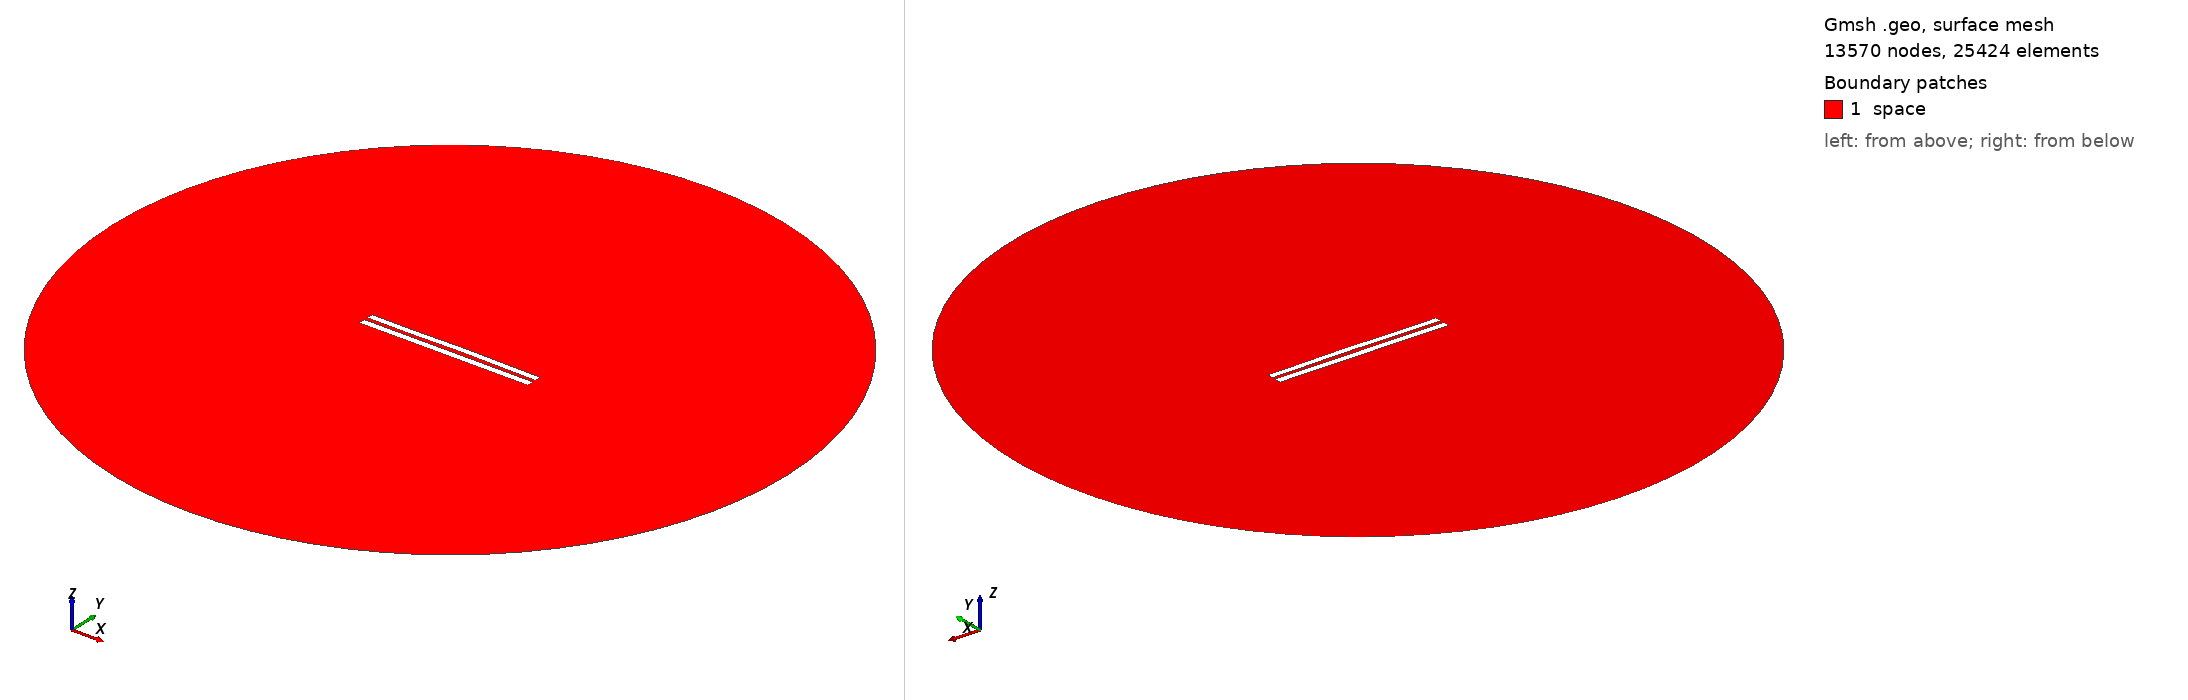

Gmsh geometry script, surface-meshed: 13570 nodes, 25424 surface elements. Boundary patches (legend numbers): 1 space. Left view from above one corner, right view from below the opposite corner. Legend entries are the model's physical surfaces. The drawing asked Gmsh for element sizes between 1% and 20% of the model's largest extent; the script's own settings can give other sizes.

=== 5357.geo (drawn) ===
//---------------------------------------
// Geometry kernel
//---------------------------------------

SetFactory("OpenCASCADE");



//---------------------------------------
// Parameters of the geometry
//---------------------------------------

// Overetch of the upper plate
overetch = 0.125;

// Distance between the plates
distance = 2.25;

// Discretization over the x axis (for the deformation)
nx = 50; 

// Length of the plate
L = 100 - overetch; 

// Number of modes
n = 4; 

// 1st mode coefficient
coeff(1) = 0.0;
beta(1) = 0.596864 * 3.1415926535 / L;

// 2nd mode coefficient
coeff(2) = 0.15;
beta(2) = 1.49418 * 3.1415926535 / L;

// 3rd mode coefficient
coeff(3) = -0.075;
beta(3) = 2.50025 * 3.1415926535 / L;

// 4th mode coefficient
coeff(4) = -0.075;
beta(4) = 3.49999 * 3.1415926535 / L;



//---------------------------------------
// Upper plate (deformed rectangle)
//---------------------------------------

// Coordiantes of the upper plate
xmin = -50;
xmax = 50 - overetch;

// Height of the upper plate
yheight = 4 - 2 * overetch;

// Indexes of the points
UpperID[] = {};
LowerID[] = {};
LeftID[] = {};
RightID[] = {};

// Point index
p = 1;

// Horizontal edges
For i In {1:nx}
    x = xmin + (i-1)*(xmax - xmin)/(nx-1);

    y_bottom = distance / 2 + overetch;
    For j In {1:n}
        C = (Cosh(beta(j)*L) + Cos(beta(j)*L)) / (Sinh(beta(j)*L) + Sin(beta(j)*L));
        y_bottom  = y_bottom + coeff(j) * (Cosh(beta(j)*(x+50)) - Cos(beta(j)*(x+50)) - C * (Sinh(beta(j)*(x+50)) - Sin(beta(j)*(x+50))));
    EndFor

    y_top = y_bottom + yheight;

    Point(p) = {x, y_top, 0, 1.0};
    UpperID[i] = p;
    p = p + 1;

    Point(p) = {x, y_bottom, 0, 1.0};
    LowerID[i] = p;
    p = p + 1;
EndFor

// Create point lists
UpperPts[] = {}; LowerPts[] = {};
For i In {1:nx}
  UpperPts[] += {UpperID[i]};
  LowerPts[] += {LowerID[i]};
EndFor

// Build splines
Spline(1) = {UpperPts[]};
Spline(2) = {LowerPts[]};
Line(3) = {LowerPts[nx-1], UpperPts[nx-1]};
Line(4) = {LowerPts[0], UpperPts[0]};

// Build the plane surface
Curve Loop(1) = {2, 3, -1, -4};
Plane Surface(1) = {1};



//---------------------------------------
// Lower plate (rectangle)
//---------------------------------------

// Vertices
Point(1001) = {-50, -1, 0, 1.0};
Point(1002) = { 50, -1, 0, 1.0};
Point(1003) = { 50,  -5, 0, 1.0};
Point(1004) = {-50,  -5, 0, 1.0};

// Edges
Line(5) = {1001, 1002};
Line(6) = {1002, 1003};
Line(7) = {1003, 1004};
Line(8) = {1004, 1001};

// Plane surface
Line Loop(2) = {5, 6, 7, 8};
Plane Surface(2) = {2}; 



//---------------------------------------
// Outer (fictious) boundary
//---------------------------------------

// Points
Point(1005) = {0, 0, 0};       // Center
Point(1006) = {200, 0, 0};     // Start point
Point(1007) = {0, 200, 0};     // 90 degrees
Point(1008) = {-200, 0, 0};    // 180 degrees
Point(1009) = {0, -200, 0};    // 270 degrees

// Circle arcs (each needs start, center, end)
Circle(9) = {1006, 1005, 1007};
Circle(10) = {1007, 1005, 1008};
Circle(11) = {1008, 1005, 1009};
Circle(12) = {1009, 1005, 1006};

// Plane surface for the entire domain
Curve Loop(3) = {9, 10, 11, 12};
Surface(3) = {3};

// Subtract the plates from the whole domain to obtain the actual domain where we want to solve the equations
BooleanDifference{ Surface{3}; Delete; }{ Surface{1}; Surface{2}; Delete; }




//---------------------------------------
// Transfinite Lines/Curves
//---------------------------------------

// Set the number of points on the boundaries
r = 7;

// Plates
Transfinite Curve {1, 2} = 50*r Using Progression 1;
Transfinite Curve {3, 4} = 2*r Using Progression 1;
Transfinite Line {5, 7} = 50*r Using Progression 1;
Transfinite Line {6, 8} = 2*r Using Progression 1;

// Outer boundary
Transfinite Line {9, 10, 11, 12} = 20 Using Progression 1;



//---------------------------------------
// Physical groups
//---------------------------------------                

// Physical curves (boundaries)
Physical Line("force_segment", 10) = {2};
Physical Line("upper_plate", 11) = {1, 3, 4};
Physical Line("lower_plate", 12) = {5, 6, 7, 8};
Physical Line("boundary", 20) = {9, 10, 11, 12};

// Physical Surfaces
Physical Surface("space", 30) = {3};



//---------------------------------------
// 6. Generate the Mesh
//---------------------------------------

// 2D mesh generation
Mesh 2;
